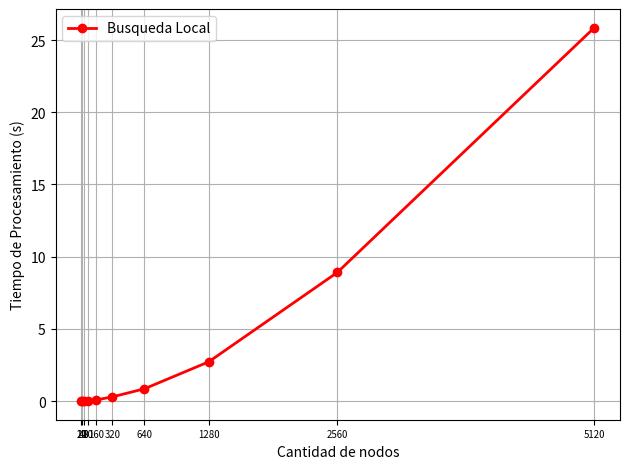

Recreate this plot in Python.
import matplotlib.pyplot as plt

# Valores en el eje X Tamaños de entrada
x = [10, 20, 40, 80, 160, 320, 640, 1280, 2560, 5120]

#Tiempo de procesamiento (Segundos)
y = [0.0042656,0.0071241,0.0138356,0.0365711,0.0842718,0.2938134,0.8536143,2.7220933,8.9074015,25.8581051]

# Crear el gráfico
plt.plot(x, y, 'o-', label='Busqueda Local', color='red', linewidth=2)
plt.xticks(x)
plt.xticks(fontsize='x-small')

# Agregar títulos y etiquetas
plt.xlabel('Cantidad de nodos')
plt.ylabel('Tiempo de Procesamiento (s)')
plt.legend()

# Añadir rejilla para mejorar la legibilidad
plt.grid(True)

# Mostrar el gráfico
plt.tight_layout()
plt.show()